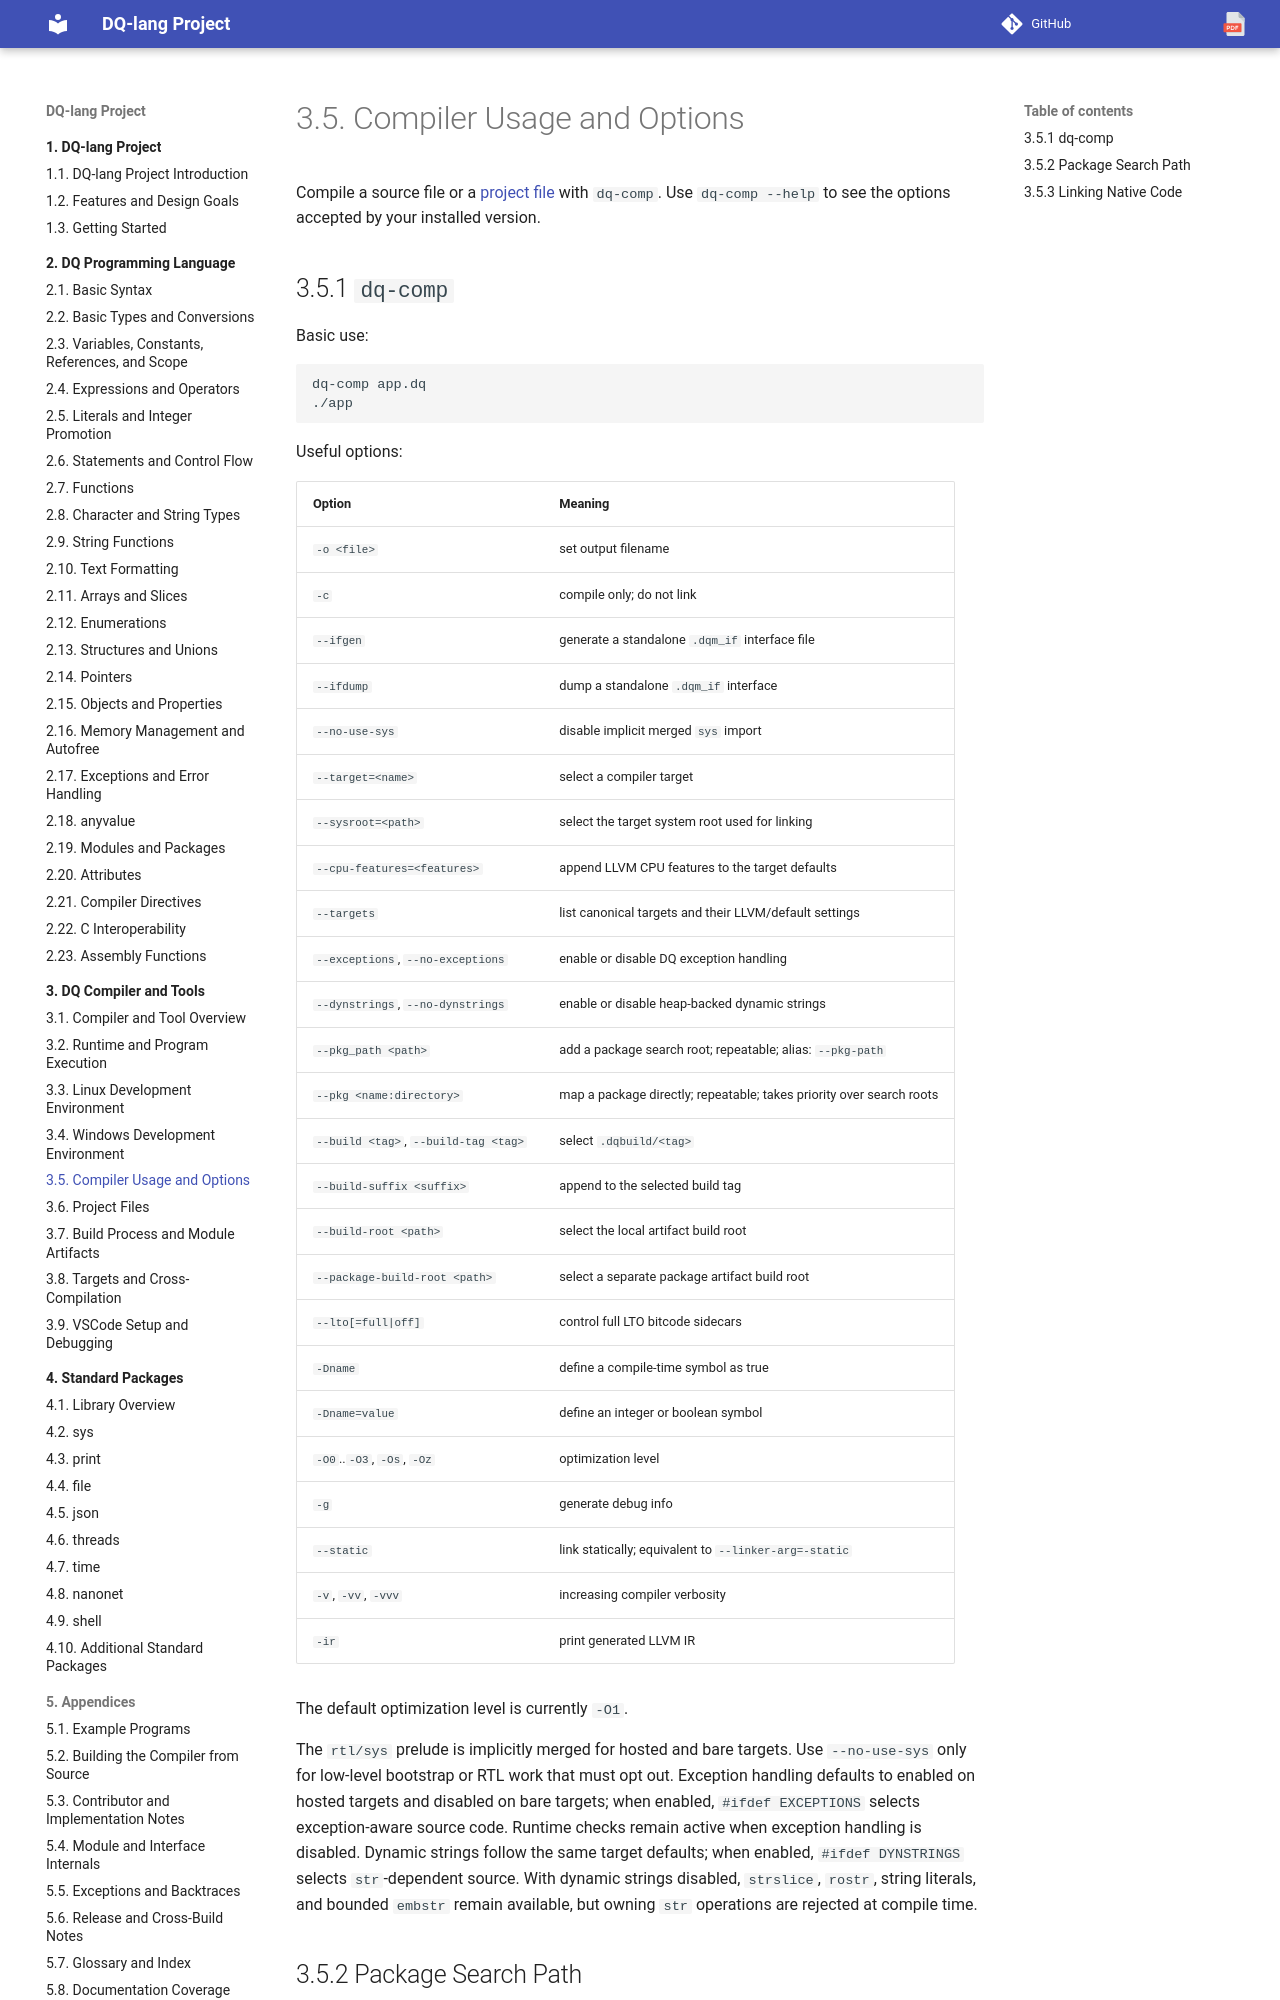

repository: nvitya/dq-lang · page: 030-compiler/040-compiler-usage-and-options/index.html · generator: mkdocs

# Compiler Usage and Options

Compile a source file or a [project file](050-project-files.md) with `dq-comp`.
Use `dq-comp --help` to see the options accepted by your installed version.

## `dq-comp`

Basic use:

```bash
dq-comp app.dq
./app
```

Useful options:

| Option | Meaning |
| --- | --- |
| `-o <file>` | set output filename |
| `-c` | compile only; do not link |
| `--ifgen` | generate a standalone `.dqm_if` interface file |
| `--ifdump` | dump a standalone `.dqm_if` interface |
| `--no-use-sys` | disable implicit merged `sys` import |
| `--target=<name>` | select a compiler target |
| `--sysroot=<path>` | select the target system root used for linking |
| `--cpu-features=<features>` | append LLVM CPU features to the target defaults |
| `--targets` | list canonical targets and their LLVM/default settings |
| `--exceptions`, `--no-exceptions` | enable or disable DQ exception handling |
| `--dynstrings`, `--no-dynstrings` | enable or disable heap-backed dynamic strings |
| `--pkg_path <path>` | add a package search root; repeatable; alias: `--pkg-path` |
| `--pkg <name:directory>` | map a package directly; repeatable; takes priority over search roots |
| `--build <tag>`, `--build-tag <tag>` | select `.dqbuild/<tag>` |
| `--build-suffix <suffix>` | append to the selected build tag |
| `--build-root <path>` | select the local artifact build root |
| `--package-build-root <path>` | select a separate package artifact build root |
| `--lto[=full|off]` | control full LTO bitcode sidecars |
| `-Dname` | define a compile-time symbol as true |
| `-Dname=value` | define an integer or boolean symbol |
| `-O0`..`-O3`, `-Os`, `-Oz` | optimization level |
| `-g` | generate debug info |
| `--static` | link statically; equivalent to `--linker-arg=-static` |
| `-v`, `-vv`, `-vvv` | increasing compiler verbosity |
| `-ir` | print generated LLVM IR |

The default optimization level is currently `-O1`.

The `rtl/sys` prelude is implicitly merged for hosted and bare targets. Use
`--no-use-sys` only for low-level bootstrap or RTL work that must opt out.
Exception handling defaults to enabled on hosted targets and disabled on bare
targets; when enabled, `#ifdef EXCEPTIONS` selects exception-aware source code.
Runtime checks remain active when exception handling is disabled.
Dynamic strings follow the same target defaults; when enabled,
`#ifdef DYNSTRINGS` selects `str`-dependent source. With dynamic strings
disabled, `strslice`, `rostr`, string literals, and bounded `embstr` remain available,
but owning `str` operations are rejected at compile time.
